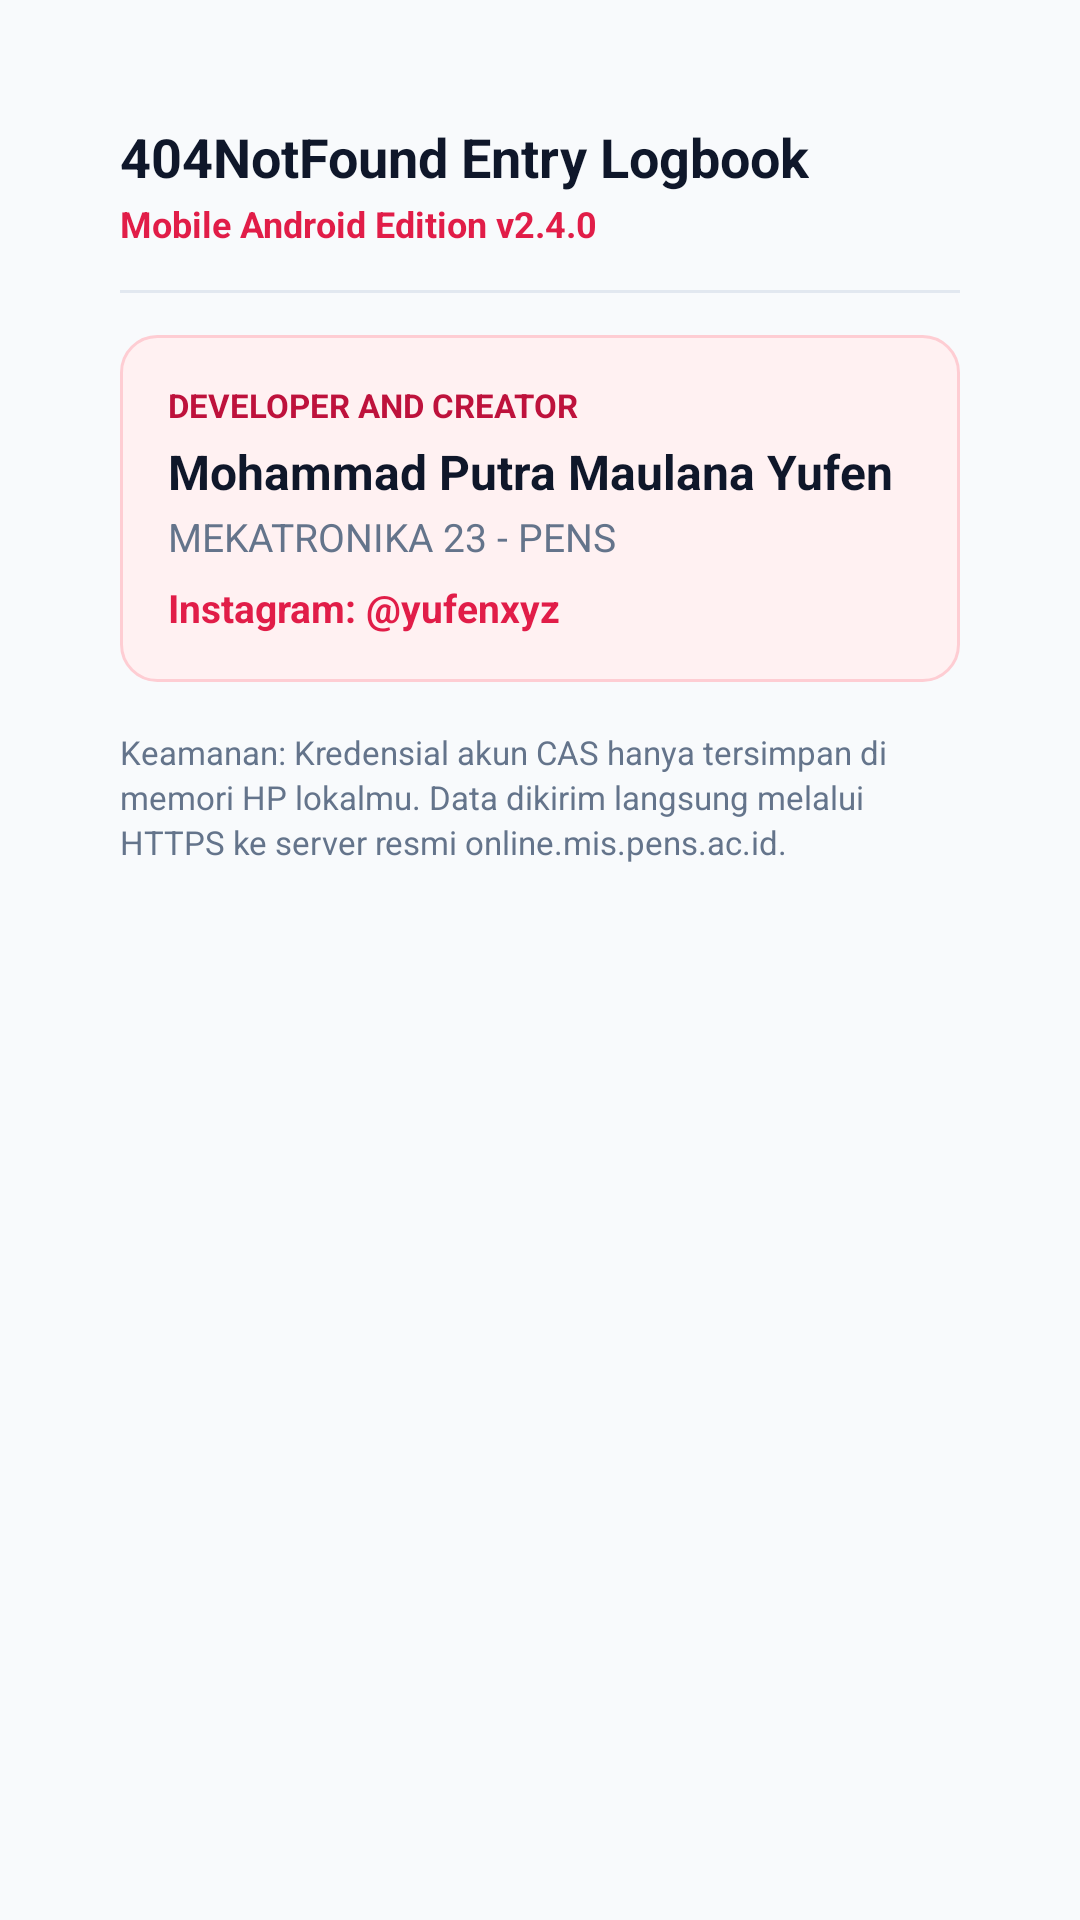

Here is an Android app screen rendered from its layout file. Give the layout XML and the strings, colors and styles it references.
<!-- AndroidManifest.xml: application theme Theme.NotFoundLogbook -->
<!-- res/layout/fragment_about.xml -->
<?xml version="1.0" encoding="utf-8"?>
<ScrollView xmlns:android="http://schemas.android.com/apk/res/android"
    android:layout_width="match_parent"
    android:layout_height="match_parent"
    android:background="@color/background">

    <LinearLayout
        android:layout_width="match_parent"
        android:layout_height="wrap_content"
        android:orientation="vertical"
        android:padding="20dp"
        android:gravity="center">

        <LinearLayout
            android:layout_width="match_parent"
            android:layout_height="wrap_content"
            android:orientation="vertical"
            android:background="@drawable/card_white"
            android:padding="20dp">

            <TextView
                android:layout_width="wrap_content"
                android:layout_height="wrap_content"
                android:text="404NotFound Entry Logbook"
                android:textSize="18sp"
                android:textStyle="bold"
                android:textColor="@color/text_primary" />

            <TextView
                android:layout_width="wrap_content"
                android:layout_height="wrap_content"
                android:text="Mobile Android Edition v2.4.0"
                android:textSize="12sp"
                android:textColor="@color/primary"
                android:textStyle="bold"
                android:layout_marginTop="2dp" />

            <View
                android:layout_width="match_parent"
                android:layout_height="1dp"
                android:background="@color/border"
                android:layout_marginVertical="14dp" />

            <LinearLayout
                android:layout_width="match_parent"
                android:layout_height="wrap_content"
                android:orientation="vertical"
                android:background="@drawable/credit_card"
                android:padding="16dp">

                <TextView
                    android:layout_width="wrap_content"
                    android:layout_height="wrap_content"
                    android:text="DEVELOPER AND CREATOR"
                    android:textSize="11sp"
                    android:textStyle="bold"
                    android:textColor="#be123c" />

                <TextView
                    android:layout_width="wrap_content"
                    android:layout_height="wrap_content"
                    android:text="Mohammad Putra Maulana Yufen"
                    android:textSize="16sp"
                    android:textStyle="bold"
                    android:textColor="@color/text_primary"
                    android:layout_marginTop="4dp" />

                <TextView
                    android:layout_width="wrap_content"
                    android:layout_height="wrap_content"
                    android:text="MEKATRONIKA 23 - PENS"
                    android:textSize="13sp"
                    android:textColor="@color/text_secondary"
                    android:layout_marginTop="2dp" />

                <TextView
                    android:layout_width="wrap_content"
                    android:layout_height="wrap_content"
                    android:text="Instagram: @yufenxyz"
                    android:textSize="13sp"
                    android:textStyle="bold"
                    android:textColor="@color/primary"
                    android:layout_marginTop="6dp" />
            </LinearLayout>

            <TextView
                android:layout_width="wrap_content"
                android:layout_height="wrap_content"
                android:text="Keamanan: Kredensial akun CAS hanya tersimpan di memori HP lokalmu. Data dikirim langsung melalui HTTPS ke server resmi online.mis.pens.ac.id."
                android:textSize="11sp"
                android:textColor="@color/text_secondary"
                android:layout_marginTop="16dp"
                android:lineSpacingExtra="2dp" />

        </LinearLayout>
    </LinearLayout>
</ScrollView>
<!-- resources referenced by this layout -->
<resources>
  <color name="background">#f8fafc</color>
  <color name="border">#e2e8f0</color>
  <color name="primary">#e11d48</color>
  <color name="text_primary">#0f172a</color>
  <color name="text_secondary">#64748b</color>
  <!-- drawable credit_card (drawable) -->
  <?xml version="1.0" encoding="utf-8"?>
  <shape xmlns:android="http://schemas.android.com/apk/res/android">
      <solid android:color="@color/pink_tint" />
      <stroke android:width="1dp" android:color="@color/pink_border" />
      <corners android:radius="12dp" />
  </shape>
  <style name="Theme.NotFoundLogbook" parent="Theme.Material3.Light.NoActionBar">
          <item name="colorPrimary">@color/primary</item>
          <item name="colorPrimaryVariant">@color/primary_dark</item>
          <item name="colorOnPrimary">#ffffff</item>
          <item name="android:statusBarColor">@color/surface</item>
          <item name="android:windowLightStatusBar">true</item>
          <item name="android:windowBackground">@color/background</item>
      </style>
  <color name="pink_tint">#fff1f2</color>
  <color name="pink_border">#fecdd3</color>
  <color name="primary_dark">#be123c</color>
  <color name="surface">#ffffff</color>
</resources>
